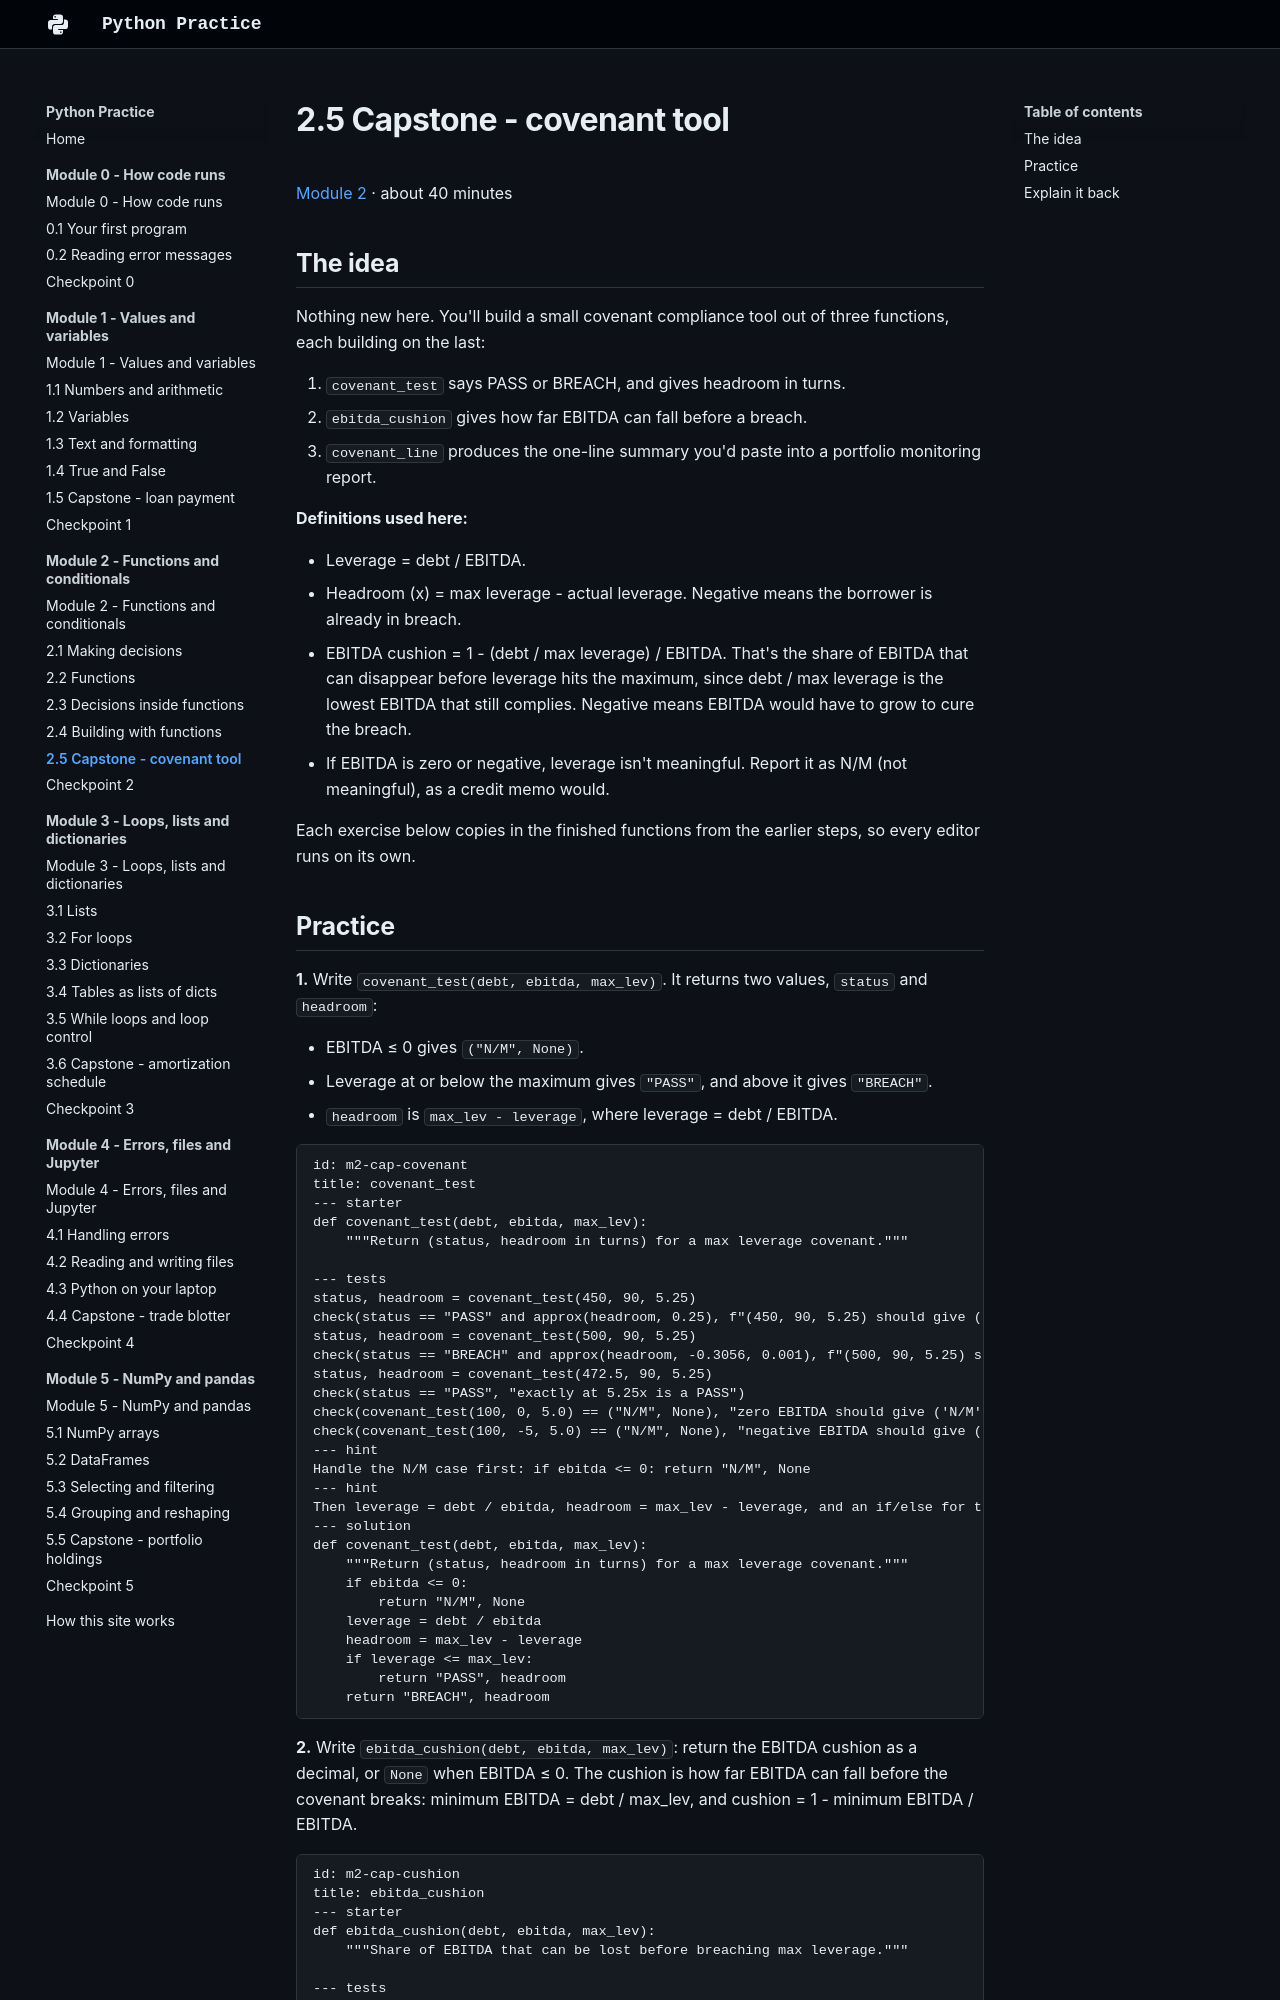

repository: w-ducdoan/python-practice · page: module-2/2-5-capstone/index.html · generator: mkdocs

---
type: lesson
workstation: Academia HQ
last_updated: 2026-10-24
---

# 2.5 Capstone - covenant tool

[Module 2](index.md) · about 40 minutes

## The idea

Nothing new here. You'll build a small covenant compliance tool out of three functions, each building on the last:

1. `covenant_test` says PASS or BREACH, and gives headroom in turns.
2. `ebitda_cushion` gives how far EBITDA can fall before a breach.
3. `covenant_line` produces the one-line summary you'd paste into a portfolio monitoring report.

**Definitions used here:**

- Leverage = debt / EBITDA.
- Headroom (x) = max leverage - actual leverage. Negative means the borrower is already in breach.
- EBITDA cushion = 1 - (debt / max leverage) / EBITDA. That's the share of EBITDA that can disappear before leverage hits the maximum, since debt / max leverage is the lowest EBITDA that still complies. Negative means EBITDA would have to grow to cure the breach.
- If EBITDA is zero or negative, leverage isn't meaningful. Report it as N/M (not meaningful), as a credit memo would.

Each exercise below copies in the finished functions from the earlier steps, so every editor runs on its own.
